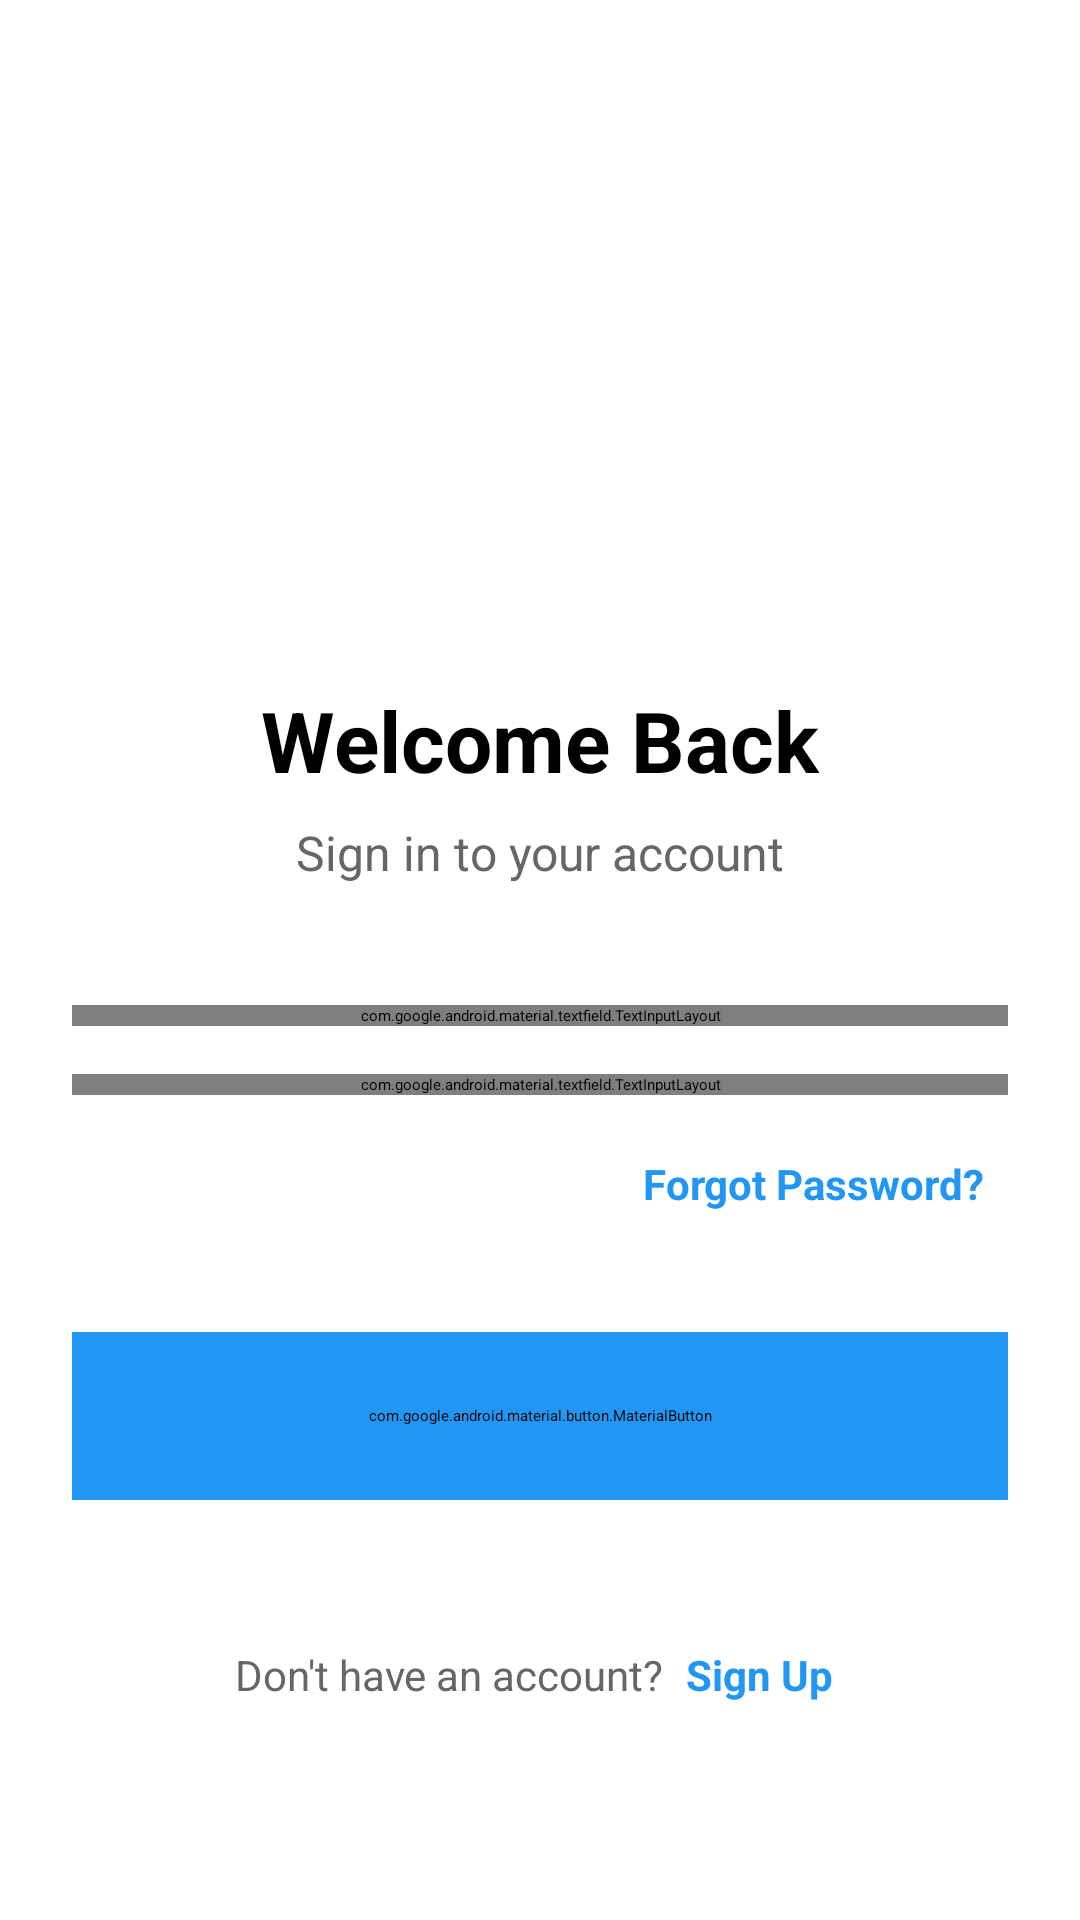

Reconstruct the res/layout file that produces this screen, plus the resources it refers to.
<!-- AndroidManifest.xml: application theme Theme.PantryPal -->
<!-- res/layout/fragment_login.xml -->
<?xml version="1.0" encoding="utf-8"?>
<androidx.constraintlayout.widget.ConstraintLayout xmlns:android="http://schemas.android.com/apk/res/android"
    xmlns:app="http://schemas.android.com/apk/res-auto"
    xmlns:tools="http://schemas.android.com/tools"
    android:id="@+id/frameLayout"
    android:layout_width="match_parent"
    android:layout_height="match_parent"
    android:background="@android:color/white"
    android:padding="24dp"
    tools:context=".ui.login.LoginFragment">

    
    <ImageView
        android:id="@+id/logoImageView"
        android:layout_width="120dp"
        android:layout_height="120dp"
        android:layout_marginTop="60dp"
        android:contentDescription="App Logo"
        android:src="@drawable/icon"
        app:layout_constraintEnd_toEndOf="parent"
        app:layout_constraintStart_toStartOf="parent"
        app:layout_constraintTop_toTopOf="parent" />

    
    <TextView
        android:id="@+id/welcomeTextView"
        android:layout_width="wrap_content"
        android:layout_height="wrap_content"
        android:layout_marginTop="24dp"
        android:text="Welcome Back"
        android:textColor="@android:color/black"
        android:textSize="28sp"
        android:textStyle="bold"
        app:layout_constraintEnd_toEndOf="parent"
        app:layout_constraintStart_toStartOf="parent"
        app:layout_constraintTop_toBottomOf="@+id/logoImageView" />

    
    <TextView
        android:id="@+id/subtitleTextView"
        android:layout_width="wrap_content"
        android:layout_height="wrap_content"
        android:layout_marginTop="8dp"
        android:text="Sign in to your account"
        android:textColor="#666666"
        android:textSize="16sp"
        app:layout_constraintEnd_toEndOf="parent"
        app:layout_constraintStart_toStartOf="parent"
        app:layout_constraintTop_toBottomOf="@+id/welcomeTextView" />

    
    <com.google.android.material.textfield.TextInputLayout
        android:id="@+id/emailInputLayout"
        android:layout_width="0dp"
        android:layout_height="wrap_content"
        android:layout_marginTop="40dp"
        android:hint="Email"
        app:boxBackgroundMode="outline"
        app:boxCornerRadiusBottomEnd="8dp"
        app:boxCornerRadiusBottomStart="8dp"
        app:boxCornerRadiusTopEnd="8dp"
        app:boxCornerRadiusTopStart="8dp"
        app:boxStrokeColor="#2196F3"
        app:hintTextColor="#2196F3"
        app:layout_constraintEnd_toEndOf="parent"
        app:layout_constraintStart_toStartOf="parent"
        app:layout_constraintTop_toBottomOf="@+id/subtitleTextView"
        app:startIconDrawable="@android:drawable/ic_dialog_email">

        <com.google.android.material.textfield.TextInputEditText
            android:id="@+id/emailEditText"
            android:layout_width="match_parent"
            android:layout_height="wrap_content"
            android:inputType="textEmailAddress"
            android:textSize="16sp" />

    </com.google.android.material.textfield.TextInputLayout>

    
    <com.google.android.material.textfield.TextInputLayout
        android:id="@+id/passwordInputLayout"
        android:layout_width="0dp"
        android:layout_height="wrap_content"
        android:layout_marginTop="16dp"
        android:hint="Password"
        app:boxBackgroundMode="outline"
        app:boxCornerRadiusBottomEnd="8dp"
        app:boxCornerRadiusBottomStart="8dp"
        app:boxCornerRadiusTopEnd="8dp"
        app:boxCornerRadiusTopStart="8dp"
        app:boxStrokeColor="#2196F3"
        app:endIconMode="password_toggle"
        app:hintTextColor="#2196F3"
        app:layout_constraintEnd_toEndOf="parent"
        app:layout_constraintStart_toStartOf="parent"
        app:layout_constraintTop_toBottomOf="@+id/emailInputLayout"
        app:startIconDrawable="@android:drawable/ic_lock_idle_lock">

        <com.google.android.material.textfield.TextInputEditText
            android:id="@+id/passwordEditText"
            android:layout_width="match_parent"
            android:layout_height="wrap_content"
            android:inputType="textPassword"
            android:textSize="16sp" />

    </com.google.android.material.textfield.TextInputLayout>

    
    <TextView
        android:id="@+id/forgotPasswordTextView"
        android:layout_width="wrap_content"
        android:layout_height="wrap_content"
        android:layout_marginTop="12dp"
        android:background="?android:attr/selectableItemBackground"
        android:clickable="true"
        android:focusable="true"
        android:padding="8dp"
        android:text="Forgot Password?"
        android:textColor="#2196F3"
        android:textSize="14sp"
        android:textStyle="bold"
        app:layout_constraintEnd_toEndOf="parent"
        app:layout_constraintTop_toBottomOf="@+id/passwordInputLayout" />

    
    <com.google.android.material.button.MaterialButton
        android:id="@+id/loginButton"
        android:layout_width="0dp"
        android:layout_height="56dp"
        android:layout_marginTop="32dp"
        android:backgroundTint="#2196F3"
        android:text="Sign In"
        android:textColor="@android:color/white"
        android:textSize="16sp"
        android:textStyle="bold"
        app:cornerRadius="8dp"
        app:layout_constraintEnd_toEndOf="parent"
        app:layout_constraintStart_toStartOf="parent"
        app:layout_constraintTop_toBottomOf="@+id/forgotPasswordTextView" />

    
    <LinearLayout
        android:id="@+id/signUpLayout"
        android:layout_width="wrap_content"
        android:layout_height="wrap_content"
        android:layout_marginTop="32dp"
        android:layout_marginBottom="32dp"
        android:gravity="center"
        android:orientation="horizontal"
        app:layout_constraintBottom_toBottomOf="parent"
        app:layout_constraintEnd_toEndOf="parent"
        app:layout_constraintStart_toStartOf="parent"
        app:layout_constraintTop_toBottomOf="@+id/loginButton">

        <TextView
            android:layout_width="wrap_content"
            android:layout_height="wrap_content"
            android:text="Don't have an account? "
            android:textColor="#666666"
            android:textSize="14sp" />

        <TextView
            android:id="@+id/signUpTextView"
            android:layout_width="wrap_content"
            android:layout_height="wrap_content"
            android:background="?android:attr/selectableItemBackground"
            android:clickable="true"
            android:focusable="true"
            android:padding="4dp"
            android:text="Sign Up"
            android:textColor="#2196F3"
            android:textSize="14sp"
            android:textStyle="bold" />

    </LinearLayout>

    
    <ProgressBar
        android:id="@+id/loadingProgressBar"
        android:layout_width="wrap_content"
        android:layout_height="wrap_content"
        android:indeterminateTint="#2196F3"
        android:visibility="gone"
        app:layout_constraintBottom_toBottomOf="@+id/loginButton"
        app:layout_constraintEnd_toEndOf="@+id/loginButton"
        app:layout_constraintStart_toStartOf="@+id/loginButton"
        app:layout_constraintTop_toTopOf="@+id/loginButton" />

</androidx.constraintlayout.widget.ConstraintLayout>
<!-- resources referenced by this layout -->
<resources>

</resources>
